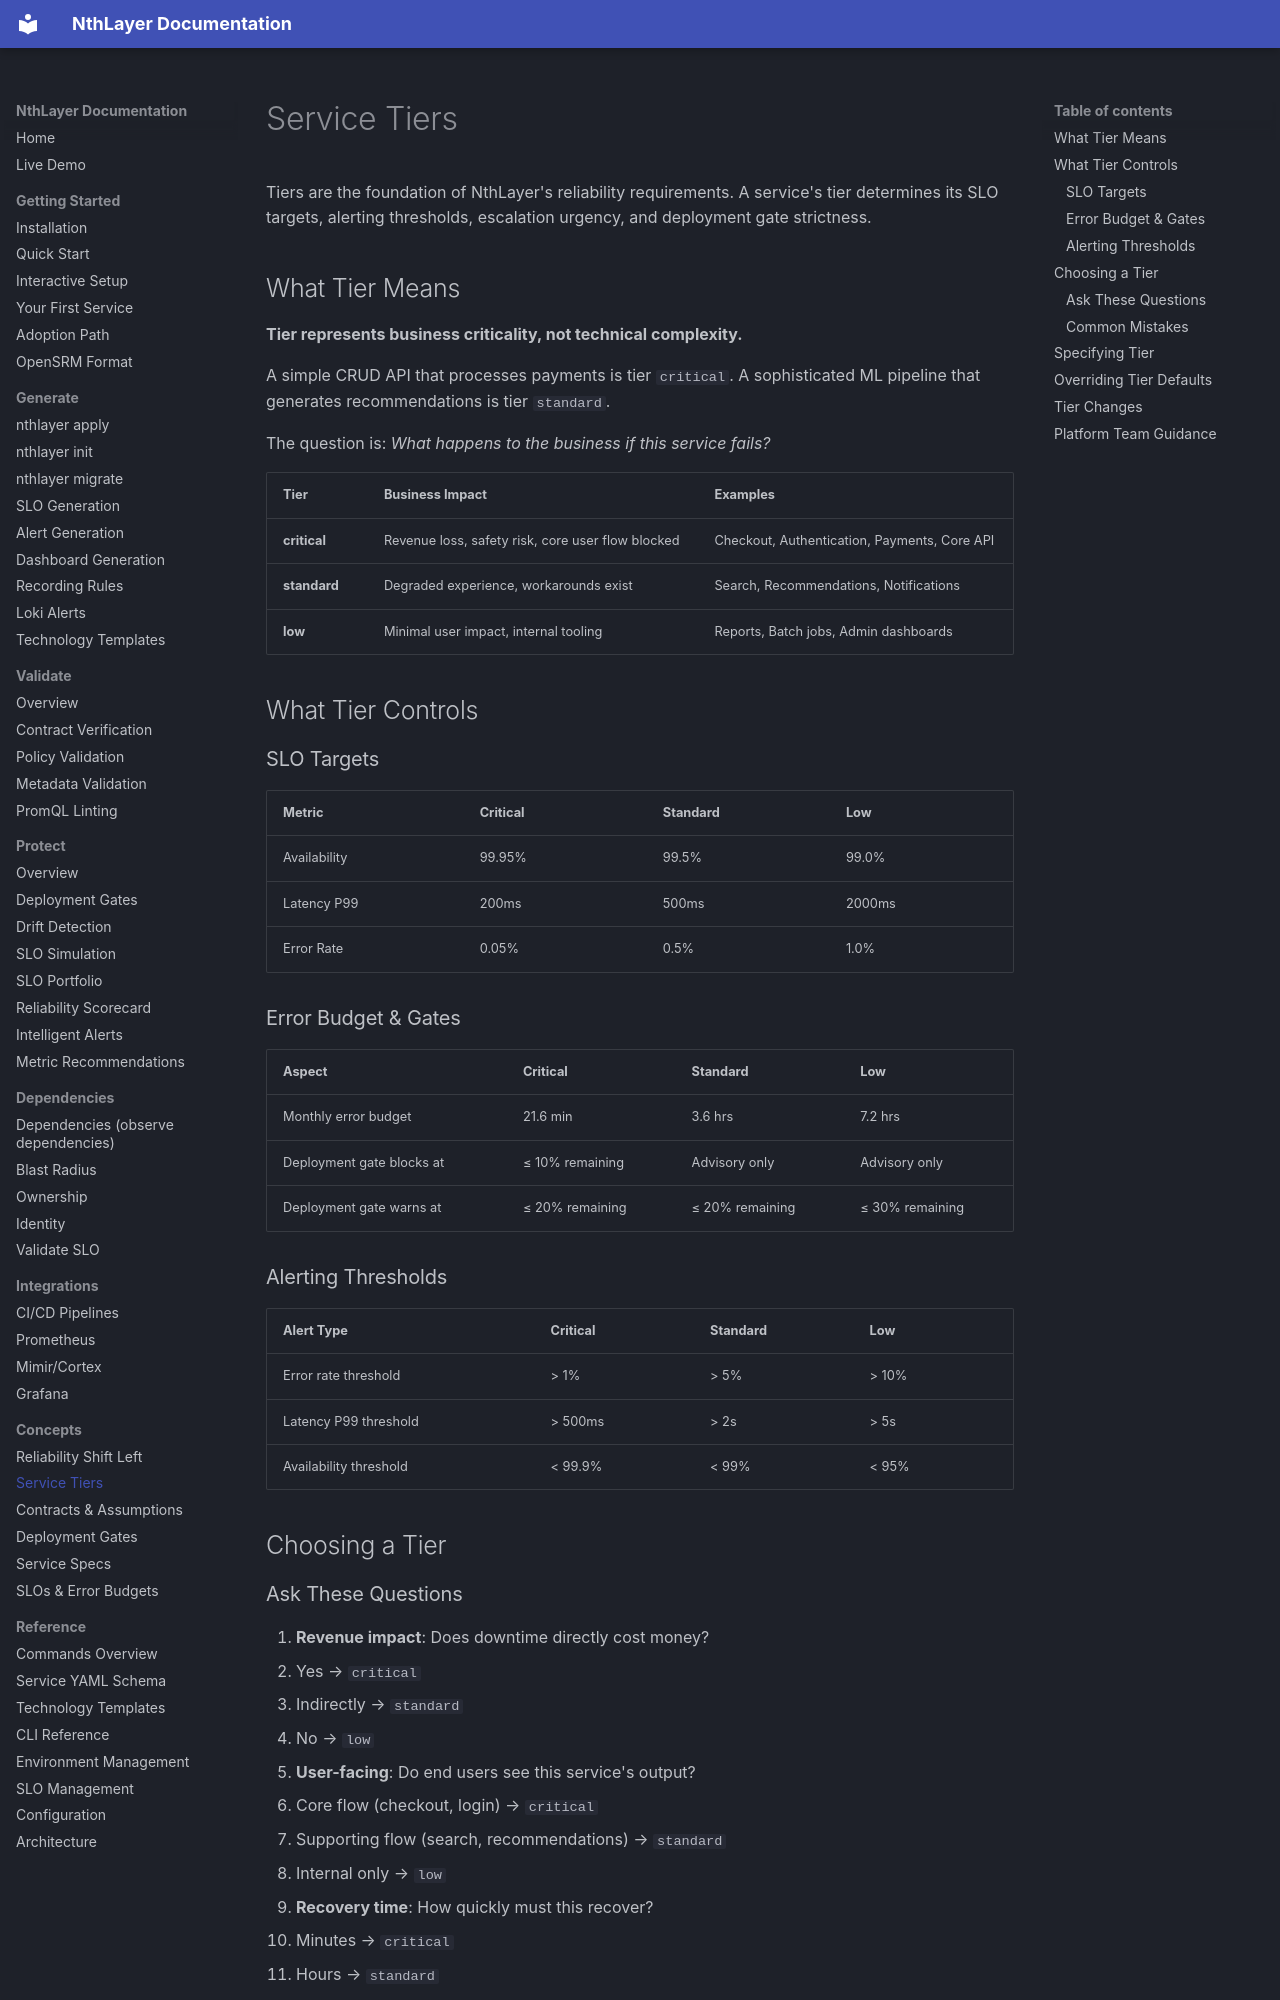

repository: rsionnach/nthlayer-generate · page: concepts/tiers/index.html · generator: mkdocs

# Service Tiers

Tiers are the foundation of NthLayer's reliability requirements. A service's tier determines its SLO targets, alerting thresholds, escalation urgency, and deployment gate strictness.

## What Tier Means

**Tier represents business criticality, not technical complexity.**

A simple CRUD API that processes payments is tier `critical`.
A sophisticated ML pipeline that generates recommendations is tier `standard`.

The question is: *What happens to the business if this service fails?*

| Tier | Business Impact | Examples |
|------|-----------------|----------|
| **critical** | Revenue loss, safety risk, core user flow blocked | Checkout, Authentication, Payments, Core API |
| **standard** | Degraded experience, workarounds exist | Search, Recommendations, Notifications |
| **low** | Minimal user impact, internal tooling | Reports, Batch jobs, Admin dashboards |

## What Tier Controls

### SLO Targets

| Metric | Critical | Standard | Low |
|--------|----------|----------|-----|
| Availability | 99.95% | 99.5% | 99.0% |
| Latency P99 | 200ms | 500ms | 2000ms |
| Error Rate | 0.05% | 0.5% | 1.0% |

### Error Budget & Gates

| Aspect | Critical | Standard | Low |
|--------|----------|----------|-----|
| Monthly error budget | 21.6 min | 3.6 hrs | 7.2 hrs |
| Deployment gate blocks at | ≤ 10% remaining | Advisory only | Advisory only |
| Deployment gate warns at | ≤ 20% remaining | ≤ 20% remaining | ≤ 30% remaining |

### Alerting Thresholds

| Alert Type | Critical | Standard | Low |
|------------|----------|----------|-----|
| Error rate threshold | > 1% | > 5% | > 10% |
| Latency P99 threshold | > 500ms | > 2s | > 5s |
| Availability threshold | < 99.9% | < 99% | < 95% |

## Choosing a Tier

### Ask These Questions

1. **Revenue impact**: Does downtime directly cost money?
   - Yes → `critical`
   - Indirectly → `standard`
   - No → `low`

2. **User-facing**: Do end users see this service's output?
   - Core flow (checkout, login) → `critical`
   - Supporting flow (search, recommendations) → `standard`
   - Internal only → `low`

3. **Recovery time**: How quickly must this recover?
   - Minutes → `critical`
   - Hours → `standard`
   - Days acceptable → `low`
